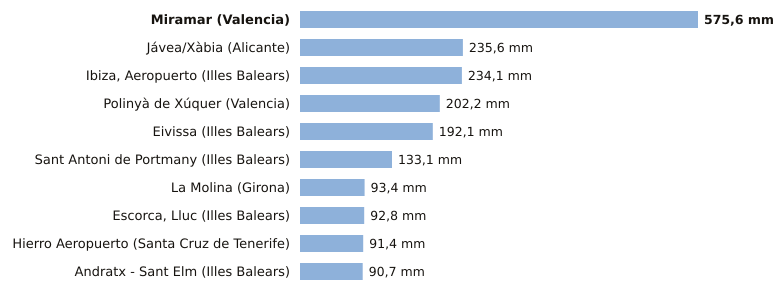

The table this chart was drawn from, first rows:
estacion, provincia, indicativo, mm_6_dias_anteriores, mm_hoy, mm_7_dias, horas_de_hoy
Miramar, Valencia, 8058Y, 575.6, 0.0, 575.6, 1
Jávea/Xàbia, Alicante, 8050X, 235.6, 0.0, 235.6, 1
Ibiza, Aeropuerto, Illes Balears, B954, 234.1, 0.0, 234.1, 1
Polinyà de Xúquer, Valencia, 8325X, 202.2, 0.0, 202.2, 1
Eivissa, Illes Balears, B957, 192.1, 0.0, 192.1, 1
Sant Antoni de Portmany, Illes Balears, B925, 133.1, 0.0, 133.1, 1
La Molina, Girona, 9585, 93.4, 0.0, 93.4, 1
Escorca, Lluc, Illes Balears, B013X, 92.8, 0.0, 92.8, 1
Hierro Aeropuerto, Santa Cruz de Tenerife, C929I, 91.4, 0.0, 91.4, 1
Andratx - Sant Elm, Illes Balears, B103B, 90.7, 0.0, 90.7, 1
